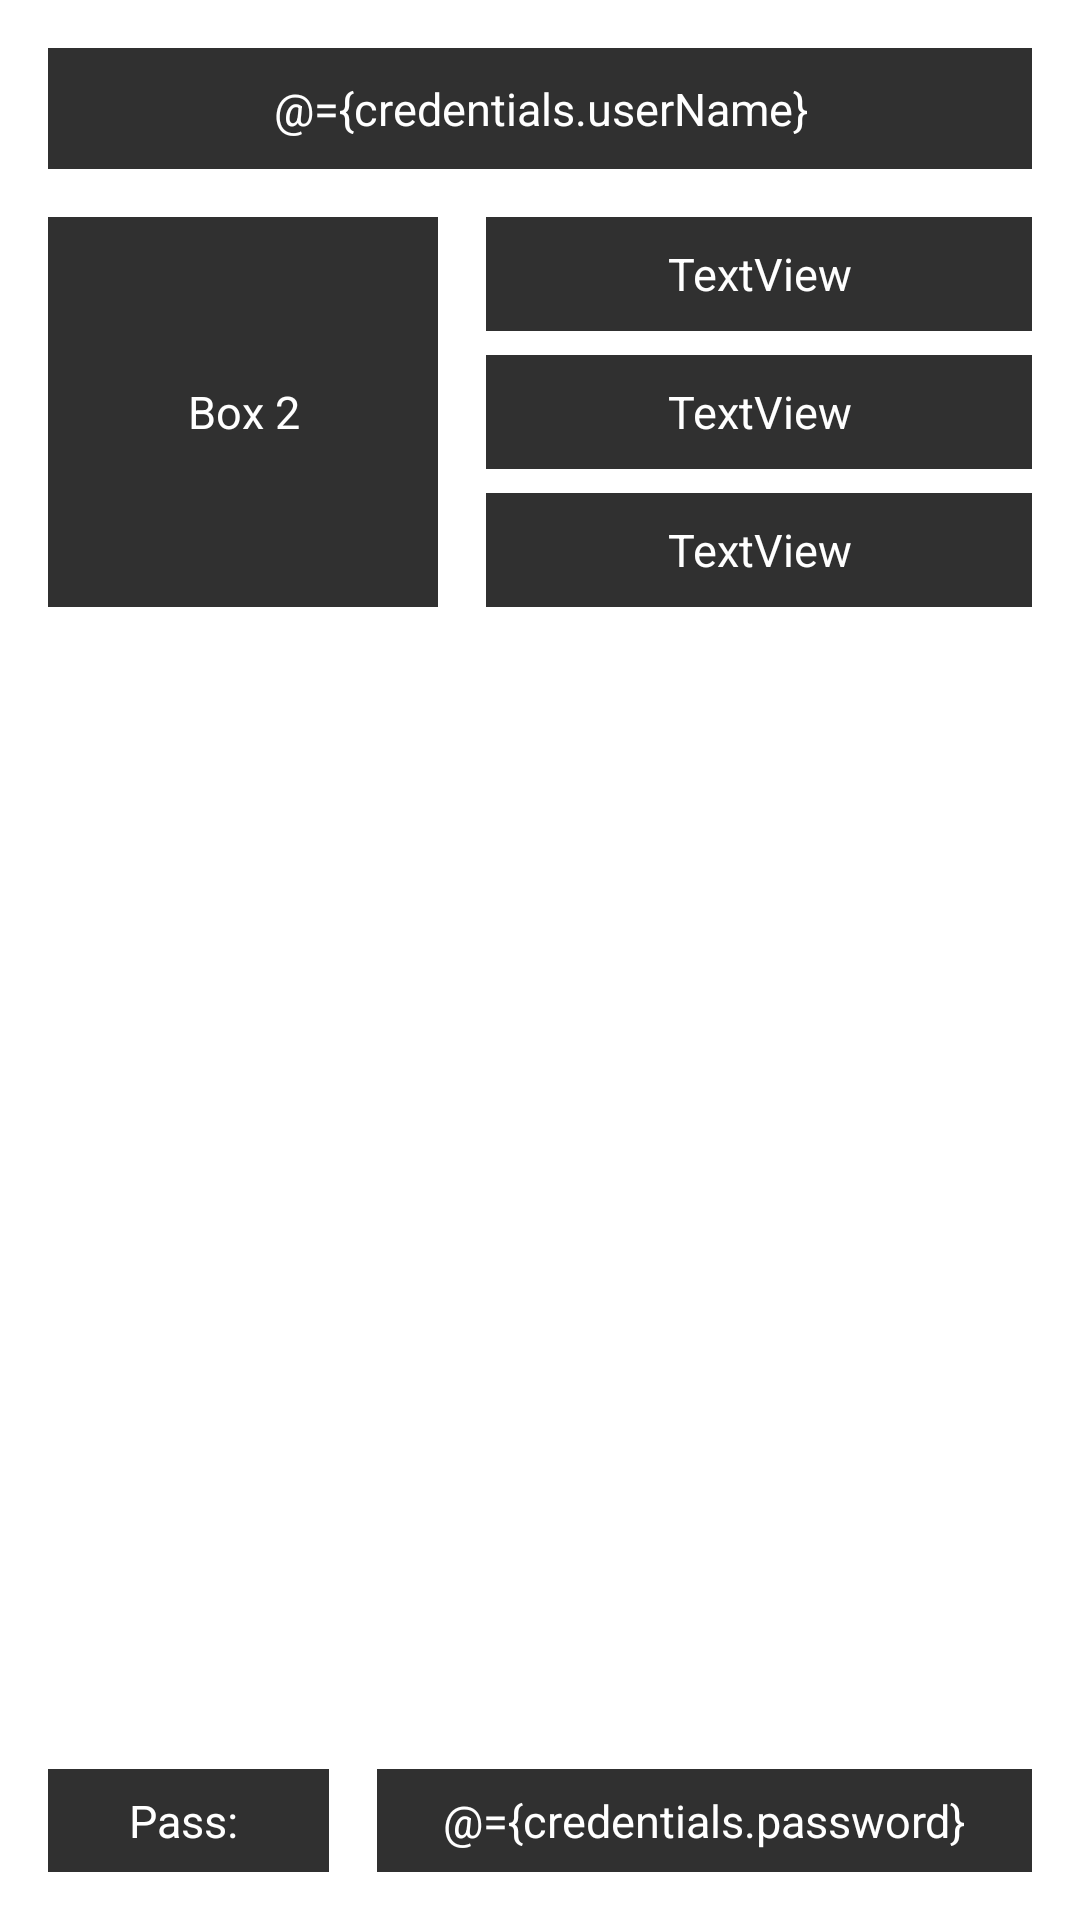

Layout XML and referenced resources for this Android screen:
<!-- AndroidManifest.xml: application theme Theme.Constraint_layout -->
<!-- res/layout/fragment_home.xml -->
<?xml version="1.0" encoding="utf-8"?>
<layout xmlns:android="http://schemas.android.com/apk/res/android"
    xmlns:app="http://schemas.android.com/apk/res-auto"
    tools:context=".MainActivity"
    xmlns:tools="http://schemas.android.com/tools">
<data>
    <variable
        name="credentials"
        type="com.example.constraint_layout.Credentials" />
</data>
    <androidx.constraintlayout.widget.ConstraintLayout
        android:layout_width="match_parent"
        android:layout_height="match_parent"
        >

        <TextView
            android:id="@+id/textView2"
            style="@style/text_style"
            android:layout_width="0dp"
            android:layout_height="wrap_content"
            android:layout_marginStart="16dp"
            android:layout_marginTop="16dp"
            android:layout_marginEnd="16dp"
            android:padding="10dp"
            android:text="@={credentials.userName}"
            app:layout_constraintEnd_toEndOf="parent"
            app:layout_constraintHorizontal_bias="0.0"
            app:layout_constraintStart_toStartOf="parent"
            app:layout_constraintTop_toTopOf="parent" />

        <TextView
            android:id="@+id/textView"
            style="@style/text_style"
            android:layout_width="130dp"
            android:layout_height="130dp"
            android:layout_marginStart="16dp"
            android:layout_marginTop="16dp"
            android:text="Box 2"
            app:layout_constraintStart_toStartOf="parent"
            app:layout_constraintTop_toBottomOf="@+id/textView2" />

        <TextView
            android:id="@+id/textView3"
            style="@style/text_style"
            android:layout_width="0dp"
            android:layout_height="0dp"
            android:layout_marginStart="16dp"
            android:layout_marginEnd="16dp"
            android:text="TextView"
            app:layout_constraintBottom_toTopOf="@+id/textView4"
            app:layout_constraintEnd_toEndOf="parent"
            app:layout_constraintStart_toEndOf="@+id/textView"
            app:layout_constraintTop_toTopOf="@+id/textView" />

        <TextView
            android:id="@+id/textView4"
            style="@style/text_style"
            android:layout_width="0dp"
            android:layout_height="0dp"
            android:layout_marginStart="16dp"
            android:layout_marginTop="8dp"
            android:layout_marginEnd="16dp"
            android:layout_marginBottom="8dp"
            android:text="TextView"
            app:layout_constraintBottom_toTopOf="@+id/textView5"
            app:layout_constraintEnd_toEndOf="parent"
            app:layout_constraintStart_toEndOf="@+id/textView"
            app:layout_constraintTop_toBottomOf="@+id/textView3" />

        <TextView
            android:id="@+id/textView5"
            style="@style/text_style"
            android:layout_width="0dp"
            android:layout_height="0dp"
            android:layout_marginStart="16dp"
            android:layout_marginEnd="16dp"
            android:text="TextView"
            app:layout_constraintBottom_toBottomOf="@+id/textView"
            app:layout_constraintEnd_toEndOf="parent"
            app:layout_constraintStart_toEndOf="@+id/textView"
            app:layout_constraintTop_toBottomOf="@+id/textView4" />

        <TextView
            android:id="@+id/textView6"
            style="@style/text_style"
            android:layout_width="0dp"
            android:layout_height="wrap_content"
            android:layout_marginStart="16dp"
            android:layout_marginEnd="16dp"
            android:padding="7dp"
            android:text="Pass: "
            app:layout_constraintBaseline_toBaselineOf="@+id/textView7"
            app:layout_constraintEnd_toStartOf="@+id/textView7"
            app:layout_constraintHorizontal_bias="0.5"
            app:layout_constraintHorizontal_weight="0.3"
            app:layout_constraintStart_toStartOf="parent" />

        <TextView
            android:id="@+id/textView7"
            style="@style/text_style"
            android:layout_width="0dp"

            android:layout_height="wrap_content"
            android:layout_marginEnd="16dp"
            android:layout_marginBottom="16dp"
            android:padding="7dp"
            android:text="@={credentials.password}"
            app:layout_constraintBottom_toBottomOf="parent"
            app:layout_constraintEnd_toEndOf="parent"
            app:layout_constraintHorizontal_bias="0.5"
            app:layout_constraintHorizontal_weight="0.7"
            app:layout_constraintStart_toEndOf="@+id/textView6" />

    </androidx.constraintlayout.widget.ConstraintLayout>
</layout>
<!-- resources referenced by this layout -->
<resources>
  <style name="text_style">
          <item name="android:textSize">15dp</item>
          <item name="android:gravity">center_vertical|center_horizontal</item>
          <item name="android:background">#303030</item>
          <item name="android:textColor">@color/white</item>
      </style>
  <!-- not gathered from this repository: default colours our renderer supplied (Android Studio template values) -->
  <color name="white">#FFFFFFFF</color>
</resources>
